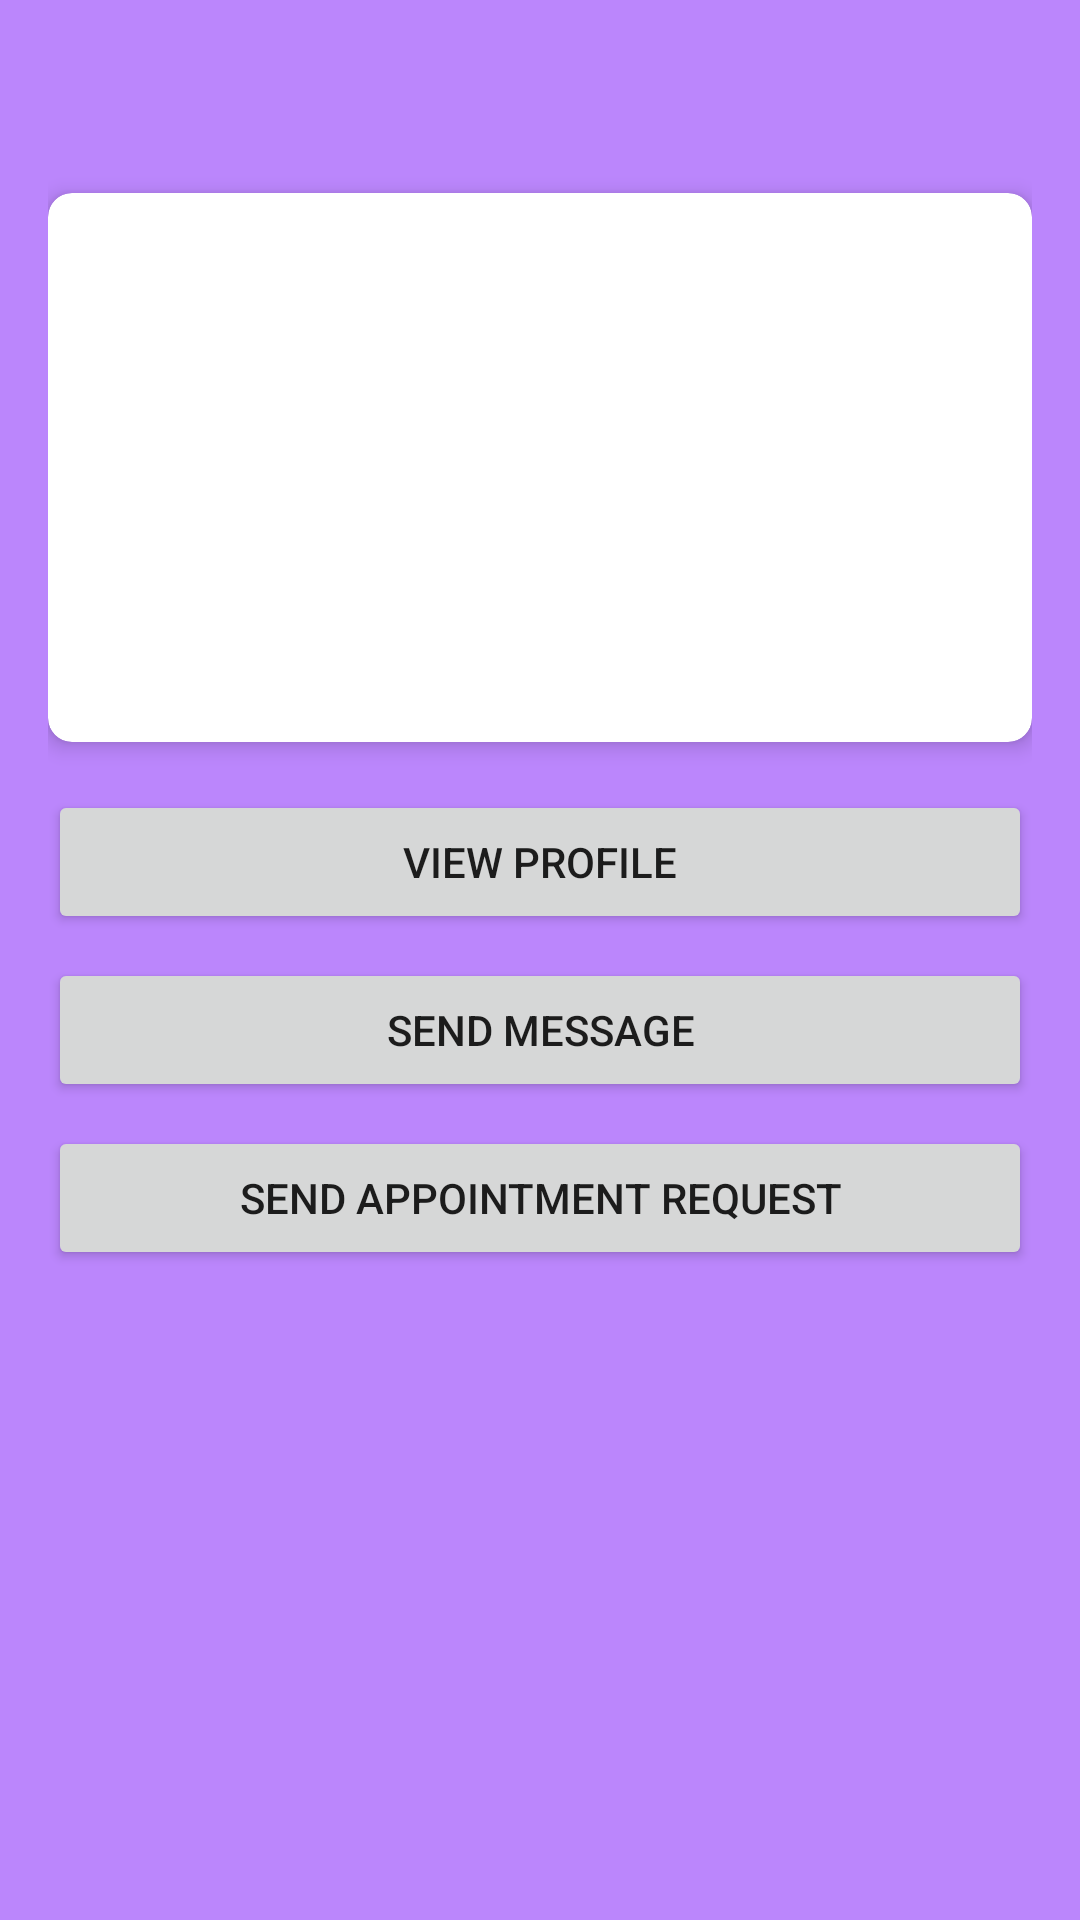

Android layout source for this screen:
<!-- AndroidManifest.xml: activity theme Theme.SaveLife -->
<!-- res/layout/activity_donation_details.xml -->
<?xml version="1.0" encoding="utf-8"?>
<ScrollView xmlns:android="http://schemas.android.com/apk/res/android"
    xmlns:app="http://schemas.android.com/apk/res-auto"
    android:layout_width="match_parent"
    android:layout_height="match_parent"
    android:background="@color/purple_200">

    <LinearLayout
        android:layout_width="match_parent"
        android:layout_height="wrap_content"
        android:orientation="vertical"
        android:padding="16dp">

        <TextView
            android:id="@+id/tvTitle"
            android:layout_width="match_parent"
            android:layout_height="wrap_content"
            android:textSize="24sp"
            android:textStyle="bold"
            android:textColor="@android:color/white"
            android:layout_marginBottom="16dp"/>

        <androidx.cardview.widget.CardView
            android:layout_width="match_parent"
            android:layout_height="wrap_content"
            android:layout_marginBottom="16dp"
            app:cardCornerRadius="8dp"
            app:cardElevation="4dp">

            <LinearLayout
                android:layout_width="match_parent"
                android:layout_height="wrap_content"
                android:orientation="vertical"
                android:padding="16dp">

                <TextView
                    android:id="@+id/tvBloodType"
                    android:layout_width="match_parent"
                    android:layout_height="wrap_content"
                    android:textSize="18sp"
                    android:layout_marginBottom="8dp"/>

                <TextView
                    android:id="@+id/tvLocation"
                    android:layout_width="match_parent"
                    android:layout_height="wrap_content"
                    android:textSize="16sp"
                    android:layout_marginBottom="8dp"/>

                <TextView
                    android:id="@+id/tvAddress"
                    android:layout_width="match_parent"
                    android:layout_height="wrap_content"
                    android:textSize="16sp"
                    android:layout_marginBottom="8dp"/>

                <TextView
                    android:id="@+id/tvStatus"
                    android:layout_width="match_parent"
                    android:layout_height="wrap_content"
                    android:textSize="16sp"
                    android:layout_marginBottom="8dp"/>

                <TextView
                    android:id="@+id/tvDescription"
                    android:layout_width="match_parent"
                    android:layout_height="wrap_content"
                    android:textSize="16sp"
                    android:layout_marginBottom="8dp"/>

            </LinearLayout>
        </androidx.cardview.widget.CardView>

        <Button
            android:id="@+id/btnViewProfile"
            android:layout_width="match_parent"
            android:layout_height="wrap_content"
            android:text="View Profile"
            android:layout_marginBottom="8dp"/>

        <Button
            android:id="@+id/btnSendMessage"
            android:layout_width="match_parent"
            android:layout_height="wrap_content"
            android:text="Send Message"
            android:layout_marginBottom="8dp"/>

        <Button
            android:id="@+id/btnSendAppointment"
            android:layout_width="match_parent"
            android:layout_height="wrap_content"
            android:text="Send Appointment Request"/>

    </LinearLayout>
</ScrollView>
<!-- resources referenced by this layout -->
<resources>
  <style name="Theme.SaveLife" parent="Theme.MaterialComponents.Light.NoActionBar">
          
          <item name="colorPrimary">@color/purple_500</item>
          <item name="colorPrimaryVariant">@color/purple_700</item>
          <item name="colorOnPrimary">@color/white</item>
          
          <item name="colorSecondary">@color/teal_200</item>
          <item name="colorSecondaryVariant">@color/teal_700</item>
          <item name="colorOnSecondary">@color/black</item>
          
          <item name="android:statusBarColor">?attr/colorPrimaryVariant</item>
      </style>
  <!-- not gathered from this repository: default colours our renderer supplied (Android Studio template values) -->
  <color name="purple_200">#FFBB86FC</color>
  <color name="purple_500">#FF6200EE</color>
  <color name="purple_700">#FF3700B3</color>
  <color name="teal_200">#FF03DAC5</color>
  <color name="teal_700">#FF018786</color>
  <color name="black">#FF000000</color>
  <color name="white">#FFFFFFFF</color>
</resources>
